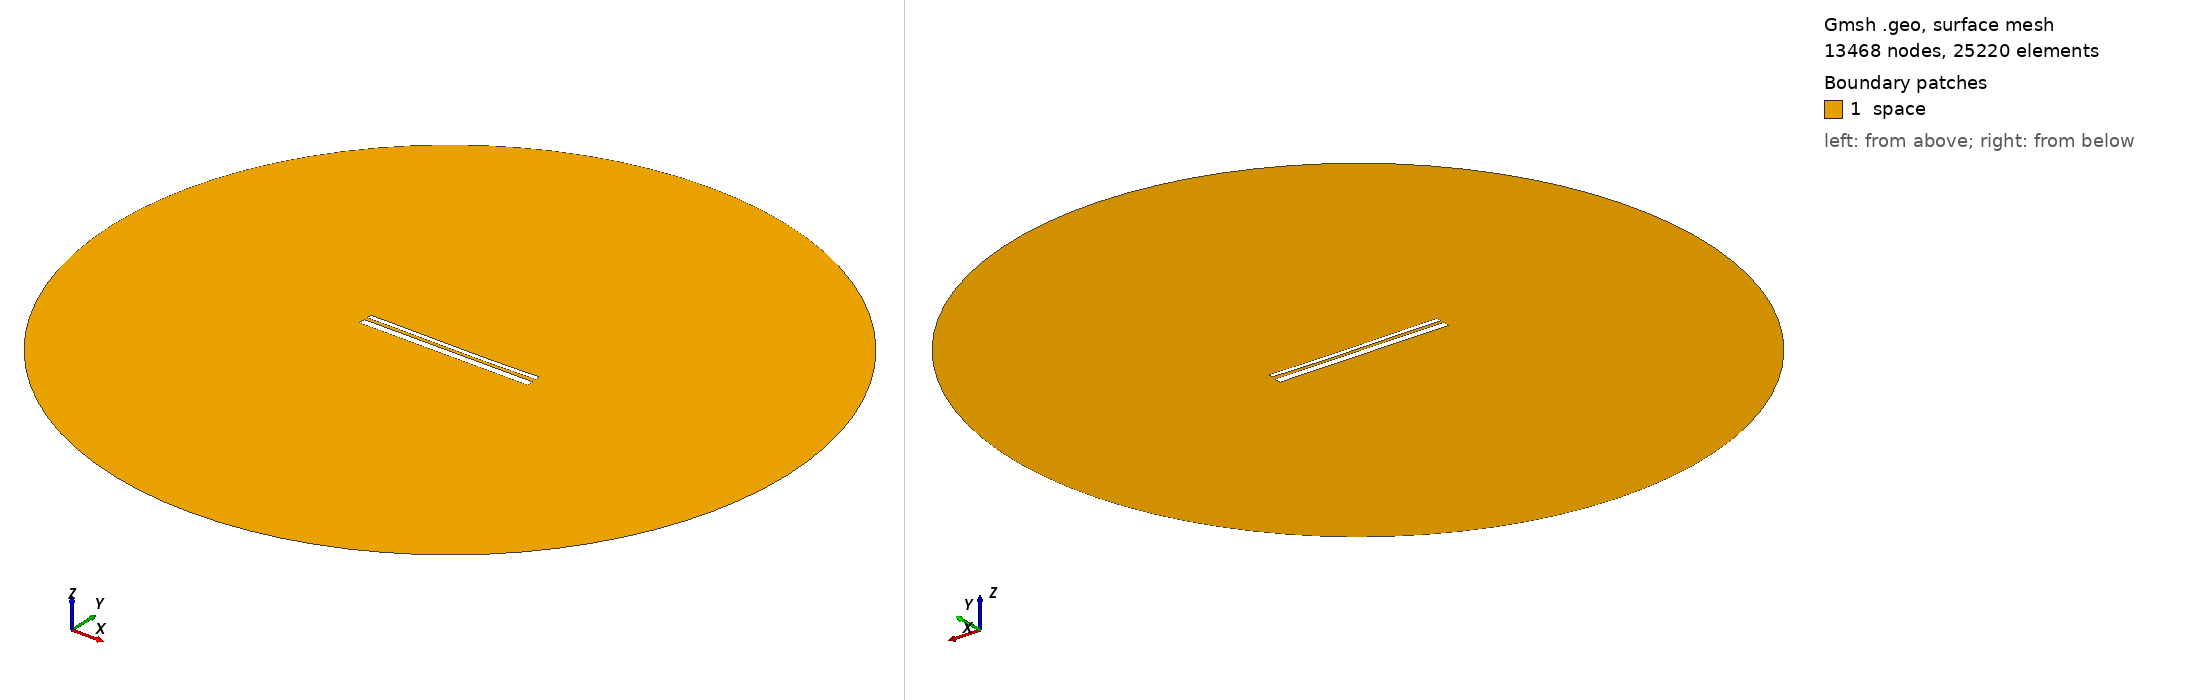

Gmsh geometry script, surface-meshed: 13468 nodes, 25220 surface elements. Boundary patches (legend numbers): 1 space. Left view from above one corner, right view from below the opposite corner. Legend entries are the model's physical surfaces. The drawing asked Gmsh for element sizes between 1% and 20% of the model's largest extent; the script's own settings can give other sizes.

=== 12768.geo (drawn) ===
//---------------------------------------
// Geometry kernel
//---------------------------------------

SetFactory("OpenCASCADE");



//---------------------------------------
// Parameters of the geometry
//---------------------------------------

// Overetch of the upper plate
overetch = 0.5;

// Distance between the plates
distance = 1.5;

// Discretization over the x axis (for the deformation)
nx = 50; 

// Length of the plate
L = 100 - overetch; 

// Number of modes
n = 4; 

// 1st mode coefficient
coeff(1) = 0.0;
beta(1) = 0.596864 * 3.1415926535 / L;

// 2nd mode coefficient
coeff(2) = -0.15;
beta(2) = 1.49418 * 3.1415926535 / L;

// 3rd mode coefficient
coeff(3) = 0.07499999999999998;
beta(3) = 2.50025 * 3.1415926535 / L;

// 4th mode coefficient
coeff(4) = 0.0;
beta(4) = 3.49999 * 3.1415926535 / L;



//---------------------------------------
// Upper plate (deformed rectangle)
//---------------------------------------

// Coordiantes of the upper plate
xmin = -50;
xmax = 50 - overetch;

// Height of the upper plate
yheight = 4 - 2 * overetch;

// Indexes of the points
UpperID[] = {};
LowerID[] = {};
LeftID[] = {};
RightID[] = {};

// Point index
p = 1;

// Horizontal edges
For i In {1:nx}
    x = xmin + (i-1)*(xmax - xmin)/(nx-1);

    y_bottom = distance / 2 + overetch;
    For j In {1:n}
        C = (Cosh(beta(j)*L) + Cos(beta(j)*L)) / (Sinh(beta(j)*L) + Sin(beta(j)*L));
        y_bottom  = y_bottom + coeff(j) * (Cosh(beta(j)*(x+50)) - Cos(beta(j)*(x+50)) - C * (Sinh(beta(j)*(x+50)) - Sin(beta(j)*(x+50))));
    EndFor

    y_top = y_bottom + yheight;

    Point(p) = {x, y_top, 0, 1.0};
    UpperID[i] = p;
    p = p + 1;

    Point(p) = {x, y_bottom, 0, 1.0};
    LowerID[i] = p;
    p = p + 1;
EndFor

// Create point lists
UpperPts[] = {}; LowerPts[] = {};
For i In {1:nx}
  UpperPts[] += {UpperID[i]};
  LowerPts[] += {LowerID[i]};
EndFor

// Build splines
Spline(1) = {UpperPts[]};
Spline(2) = {LowerPts[]};
Line(3) = {LowerPts[nx-1], UpperPts[nx-1]};
Line(4) = {LowerPts[0], UpperPts[0]};

// Build the plane surface
Curve Loop(1) = {2, 3, -1, -4};
Plane Surface(1) = {1};



//---------------------------------------
// Lower plate (rectangle)
//---------------------------------------

// Vertices
Point(1001) = {-50, -1, 0, 1.0};
Point(1002) = { 50, -1, 0, 1.0};
Point(1003) = { 50,  -5, 0, 1.0};
Point(1004) = {-50,  -5, 0, 1.0};

// Edges
Line(5) = {1001, 1002};
Line(6) = {1002, 1003};
Line(7) = {1003, 1004};
Line(8) = {1004, 1001};

// Plane surface
Line Loop(2) = {5, 6, 7, 8};
Plane Surface(2) = {2}; 



//---------------------------------------
// Outer (fictious) boundary
//---------------------------------------

// Points
Point(1005) = {0, 0, 0};       // Center
Point(1006) = {200, 0, 0};     // Start point
Point(1007) = {0, 200, 0};     // 90 degrees
Point(1008) = {-200, 0, 0};    // 180 degrees
Point(1009) = {0, -200, 0};    // 270 degrees

// Circle arcs (each needs start, center, end)
Circle(9) = {1006, 1005, 1007};
Circle(10) = {1007, 1005, 1008};
Circle(11) = {1008, 1005, 1009};
Circle(12) = {1009, 1005, 1006};

// Plane surface for the entire domain
Curve Loop(3) = {9, 10, 11, 12};
Surface(3) = {3};

// Subtract the plates from the whole domain to obtain the actual domain where we want to solve the equations
BooleanDifference{ Surface{3}; Delete; }{ Surface{1}; Surface{2}; Delete; }




//---------------------------------------
// Transfinite Lines/Curves
//---------------------------------------

// Set the number of points on the boundaries
r = 7;

// Plates
Transfinite Curve {1, 2} = 50*r Using Progression 1;
Transfinite Curve {3, 4} = 2*r Using Progression 1;
Transfinite Line {5, 7} = 50*r Using Progression 1;
Transfinite Line {6, 8} = 2*r Using Progression 1;

// Outer boundary
Transfinite Line {9, 10, 11, 12} = 20 Using Progression 1;



//---------------------------------------
// Physical groups
//---------------------------------------                

// Physical curves (boundaries)
Physical Line("force_segment", 10) = {2};
Physical Line("upper_plate", 11) = {1, 3, 4};
Physical Line("lower_plate", 12) = {5, 6, 7, 8};
Physical Line("boundary", 20) = {9, 10, 11, 12};

// Physical Surfaces
Physical Surface("space", 30) = {3};



//---------------------------------------
// 6. Generate the Mesh
//---------------------------------------

// 2D mesh generation
Mesh 2;
